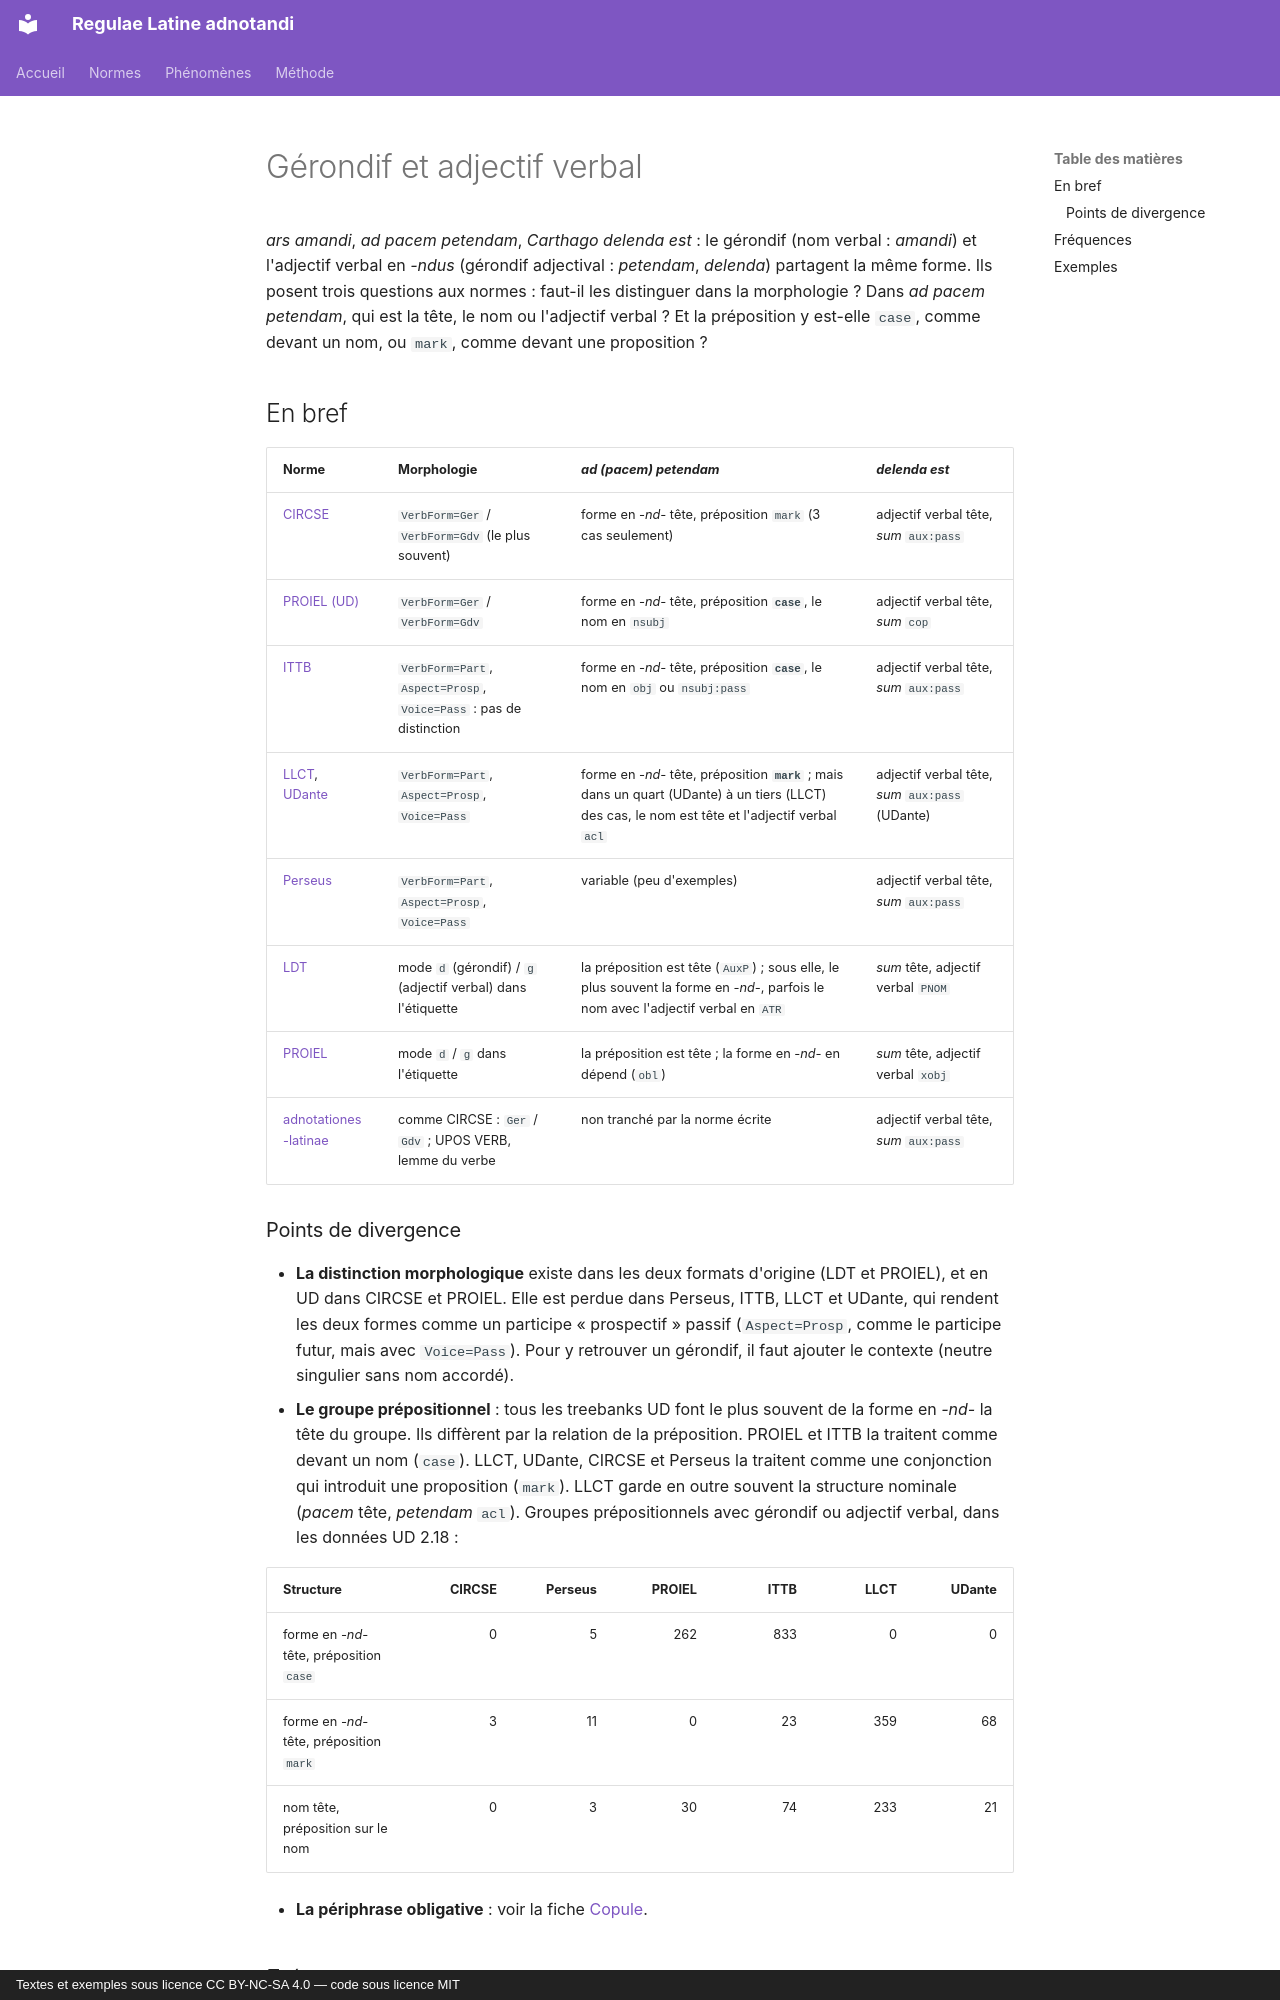

repository: jderet/regulae-latine-adnotandi · page: phaenomena/gerundium-gerundivum.fr/index.html · generator: mkdocs · copyright: Textes et exemples sous licence CC BY-NC-SA 4.0 — code sous licence MIT

# Gérondif et adjectif verbal

*ars amandi*, *ad pacem petendam*, *Carthago delenda est* : le gérondif (nom verbal : *amandi*) et l'adjectif verbal en *-ndus* (gérondif adjectival : *petendam*, *delenda*) partagent la même forme. Ils posent trois questions aux normes : faut-il les distinguer dans la morphologie ? Dans *ad pacem petendam*, qui est la tête, le nom ou l'adjectif verbal ? Et la préposition y est-elle `case`, comme devant un nom, ou `mark`, comme devant une proposition ?

## En bref

| Norme | Morphologie | *ad (pacem) petendam* | *delenda est* |
|---|---|---|---|
| [CIRCSE](../normes/circse.md) | `VerbForm=Ger` / `VerbForm=Gdv` (le plus souvent) | forme en *-nd-* tête, préposition `mark` (3 cas seulement) | adjectif verbal tête, *sum* `aux:pass` |
| [PROIEL (UD)](../normes/proiel-ud.md) | `VerbForm=Ger` / `VerbForm=Gdv` | forme en *-nd-* tête, préposition **`case`**, le nom en `nsubj` | adjectif verbal tête, *sum* `cop` |
| [ITTB](../normes/ittb.md) | `VerbForm=Part`, `Aspect=Prosp`, `Voice=Pass` : pas de distinction | forme en *-nd-* tête, préposition **`case`**, le nom en `obj` ou `nsubj:pass` | adjectif verbal tête, *sum* `aux:pass` |
| [LLCT](../normes/llct.md), [UDante](../normes/udante.md) | `VerbForm=Part`, `Aspect=Prosp`, `Voice=Pass` | forme en *-nd-* tête, préposition **`mark`** ; mais dans un quart (UDante) à un tiers (LLCT) des cas, le nom est tête et l'adjectif verbal `acl` | adjectif verbal tête, *sum* `aux:pass` (UDante) |
| [Perseus](../normes/perseus.md) | `VerbForm=Part`, `Aspect=Prosp`, `Voice=Pass` | variable (peu d'exemples) | adjectif verbal tête, *sum* `aux:pass` |
| [LDT](../normes/ldt.md) | mode `d` (gérondif) / `g` (adjectif verbal) dans l'étiquette | la préposition est tête (`AuxP`) ; sous elle, le plus souvent la forme en *-nd-*, parfois le nom avec l'adjectif verbal en `ATR` | *sum* tête, adjectif verbal `PNOM` |
| [PROIEL](../normes/proiel.md) | mode `d` / `g` dans l'étiquette | la préposition est tête ; la forme en *-nd-* en dépend (`obl`) | *sum* tête, adjectif verbal `xobj` |
| [adnotationes-latinae](../normes/adnotationes.md) | comme CIRCSE : `Ger` / `Gdv` ; UPOS VERB, lemme du verbe | non tranché par la norme écrite | adjectif verbal tête, *sum* `aux:pass` |
